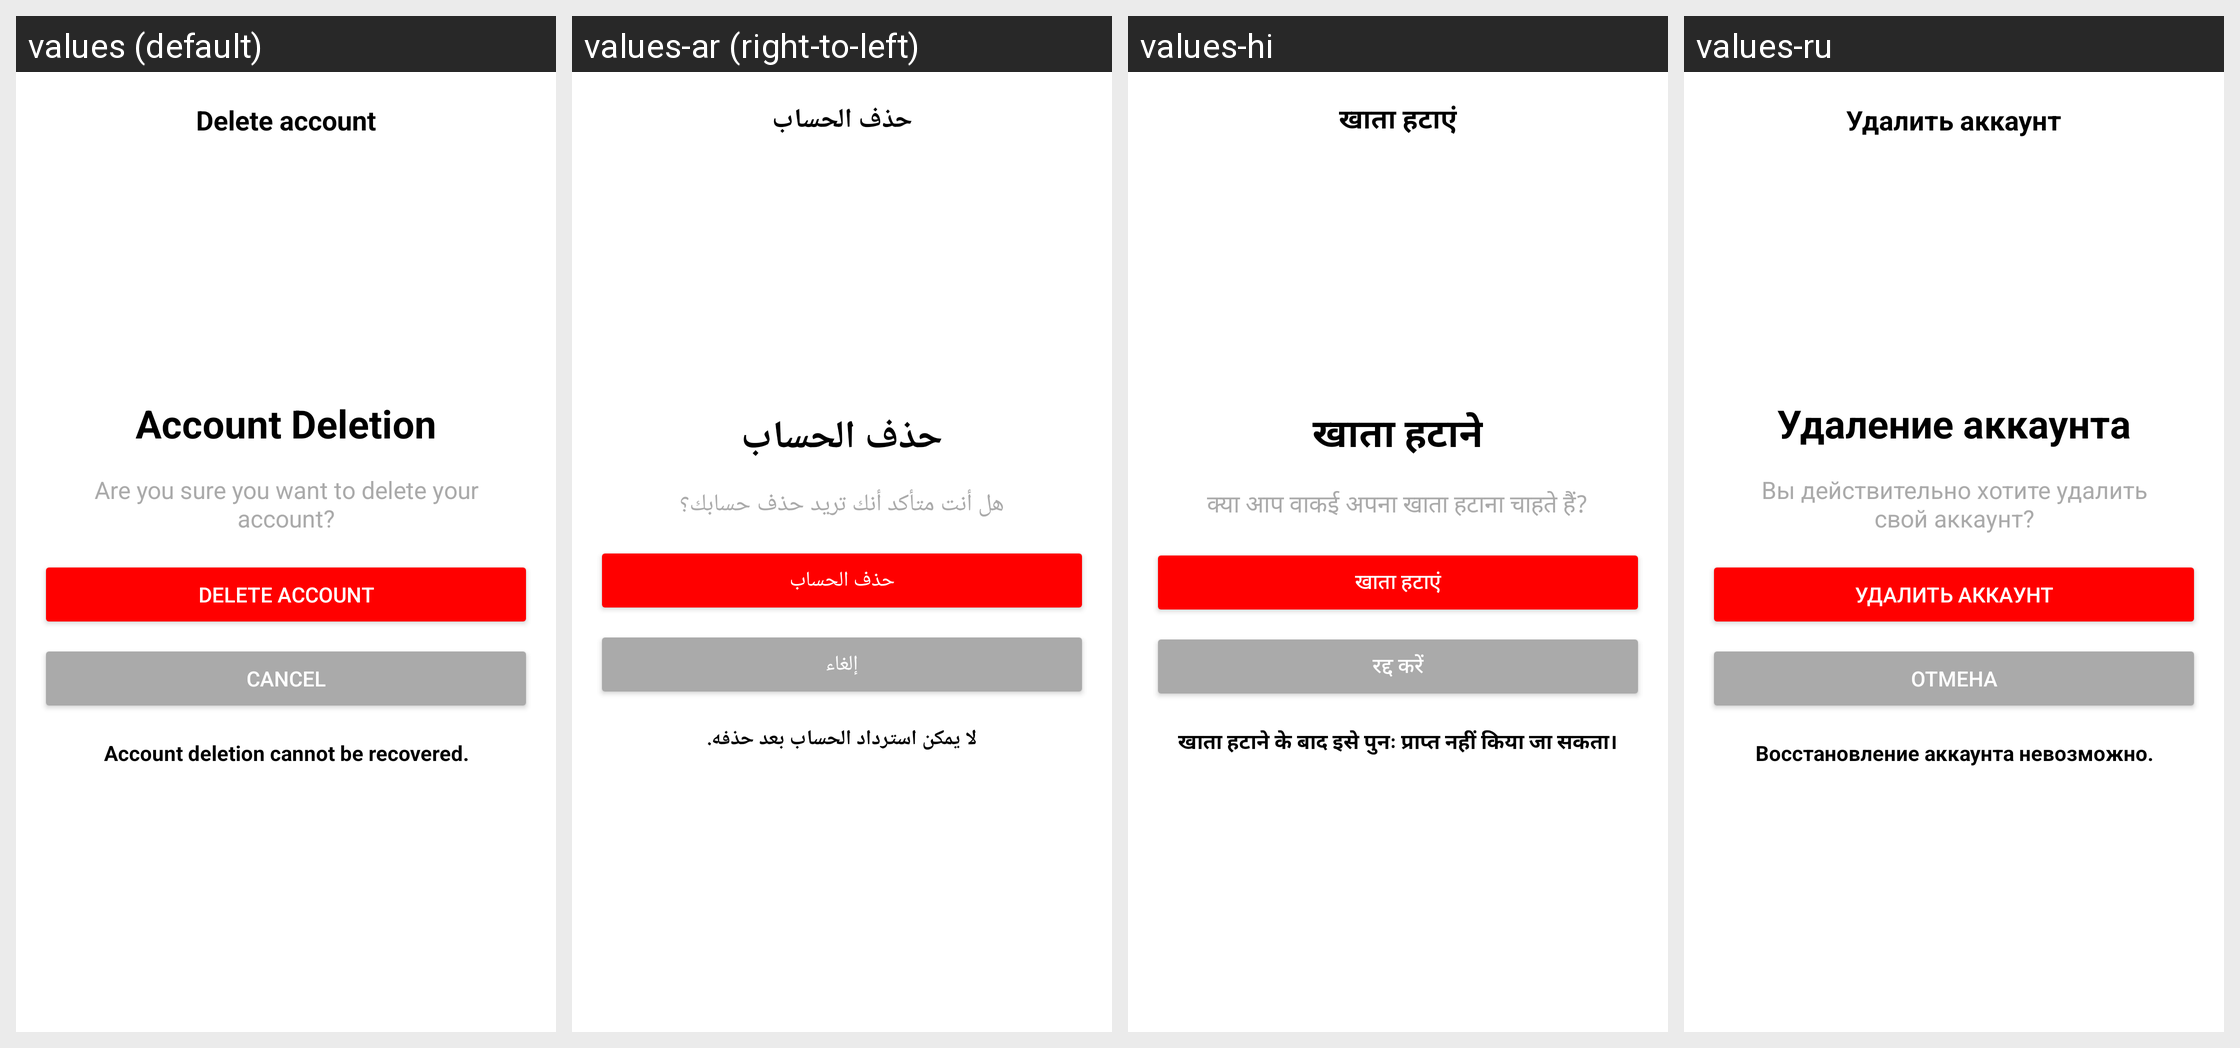

Here is an Android app screen in its default locale and in the app's own translations. Write out the translated-string differences for the strings that appear on this screen.
Android screen res/layout/delete_account.xml rendered under 4 locales, left to right: values (default), values-ar (right-to-left), values-hi, values-ru. Device: Nexus 5 (rendered at 1080×1920; each locale shown at half size, 540×960, under a caption strip naming it); theme Theme.VidBr.
Other locales in the repository, not shown: values-en, values-es, values-fr, values-id, values-ko, values-no, values-pt, values-ro, values-tr, values-vi.
Strings drawn on this screen, with the default value and each locale's value (text and hints the layout hard-codes, and strings that could not be matched under every locale, appear in the picture but are not listed):

delete_account_button
  values: Delete account
  values-ar: حذف الحساب
  values-hi: खाता हटाएं
  values-ru: Удалить аккаунт

title_text
  values: Account Deletion
  values-ar: حذف الحساب
  values-hi: खाता हटाने
  values-ru: Удаление аккаунта

message_text
  values: Are you sure you want to delete your account?
  values-ar: هل أنت متأكد أنك تريد حذف حسابك؟
  values-hi: क्या आप वाकई अपना खाता हटाना चाहते हैं?
  values-ru: Вы действительно хотите удалить свой аккаунт?

confirm_button_text
  values: Delete Account
  values-ar: حذف الحساب
  values-hi: खाता हटाएं
  values-ru: Удалить аккаунт

cancel_button_text
  values: Cancel
  values-ar: إلغاء
  values-hi: रद्द करें
  values-ru: Отмена

recovery_warning_text
  values: Account deletion cannot be recovered.
  values-ar: لا يمكن استرداد الحساب بعد حذفه.
  values-hi: खाता हटाने के बाद इसे पुनः प्राप्त नहीं किया जा सकता।
  values-ru: Восстановление аккаунта невозможно.
